Run: headless pygame with SDL's dummy video driver; simulated clock (each Clock.tick advances the game by its frame time, no real sleeping); random seed 0; keys injected as events and as key.get_pressed() state; no mouse input.
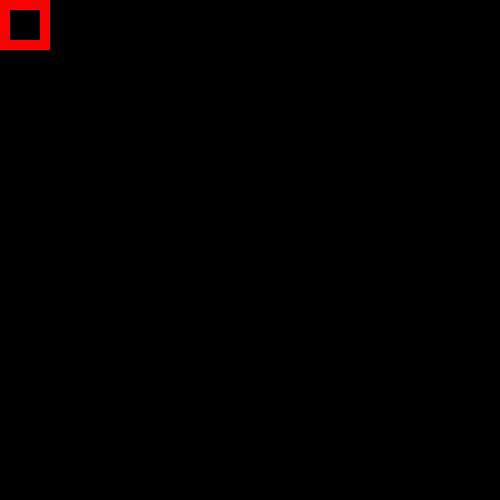
Frame 1 of 4 · flips 1–60 · no input
Frame 2 of 4 · flips 61–180 · tapped SPACE, RETURN · held RIGHT (→), D · screen unchanged from frame 1, image omitted
Frame 3 of 4 · flips 181–300 · held DOWN (↓), S · screen unchanged from frame 2, image omitted
Frame 4 of 4 · flips 301–420 · held LEFT (←), A, UP (↑), W · screen unchanged from frame 3, image omitted

The pygame program that drew these frames:

import pygame
from math import pi
pygame.init()

screen = pygame.display.set_mode((500,500))
WHITE = pygame.Color(255, 255, 255)
RED = pygame.Color(255, 0, 0)

size = (50, 50)

while True:

    for event in pygame.event.get():
        if event.type == pygame.QUIT:
            pygame.quit()

    rect_border = pygame.Surface(size)  # Create a Surface to draw on.
    pygame.draw.rect(rect_border, RED, rect_border.get_rect(), 10)  # Draw on it.

    rect_filled = pygame.Surface(size)
    pygame.draw.rect(rect_filled, RED, rect_filled.get_rect())
    screen.blit(rect_border, (0,0))
    pygame.display.update()

pygame.quit()
